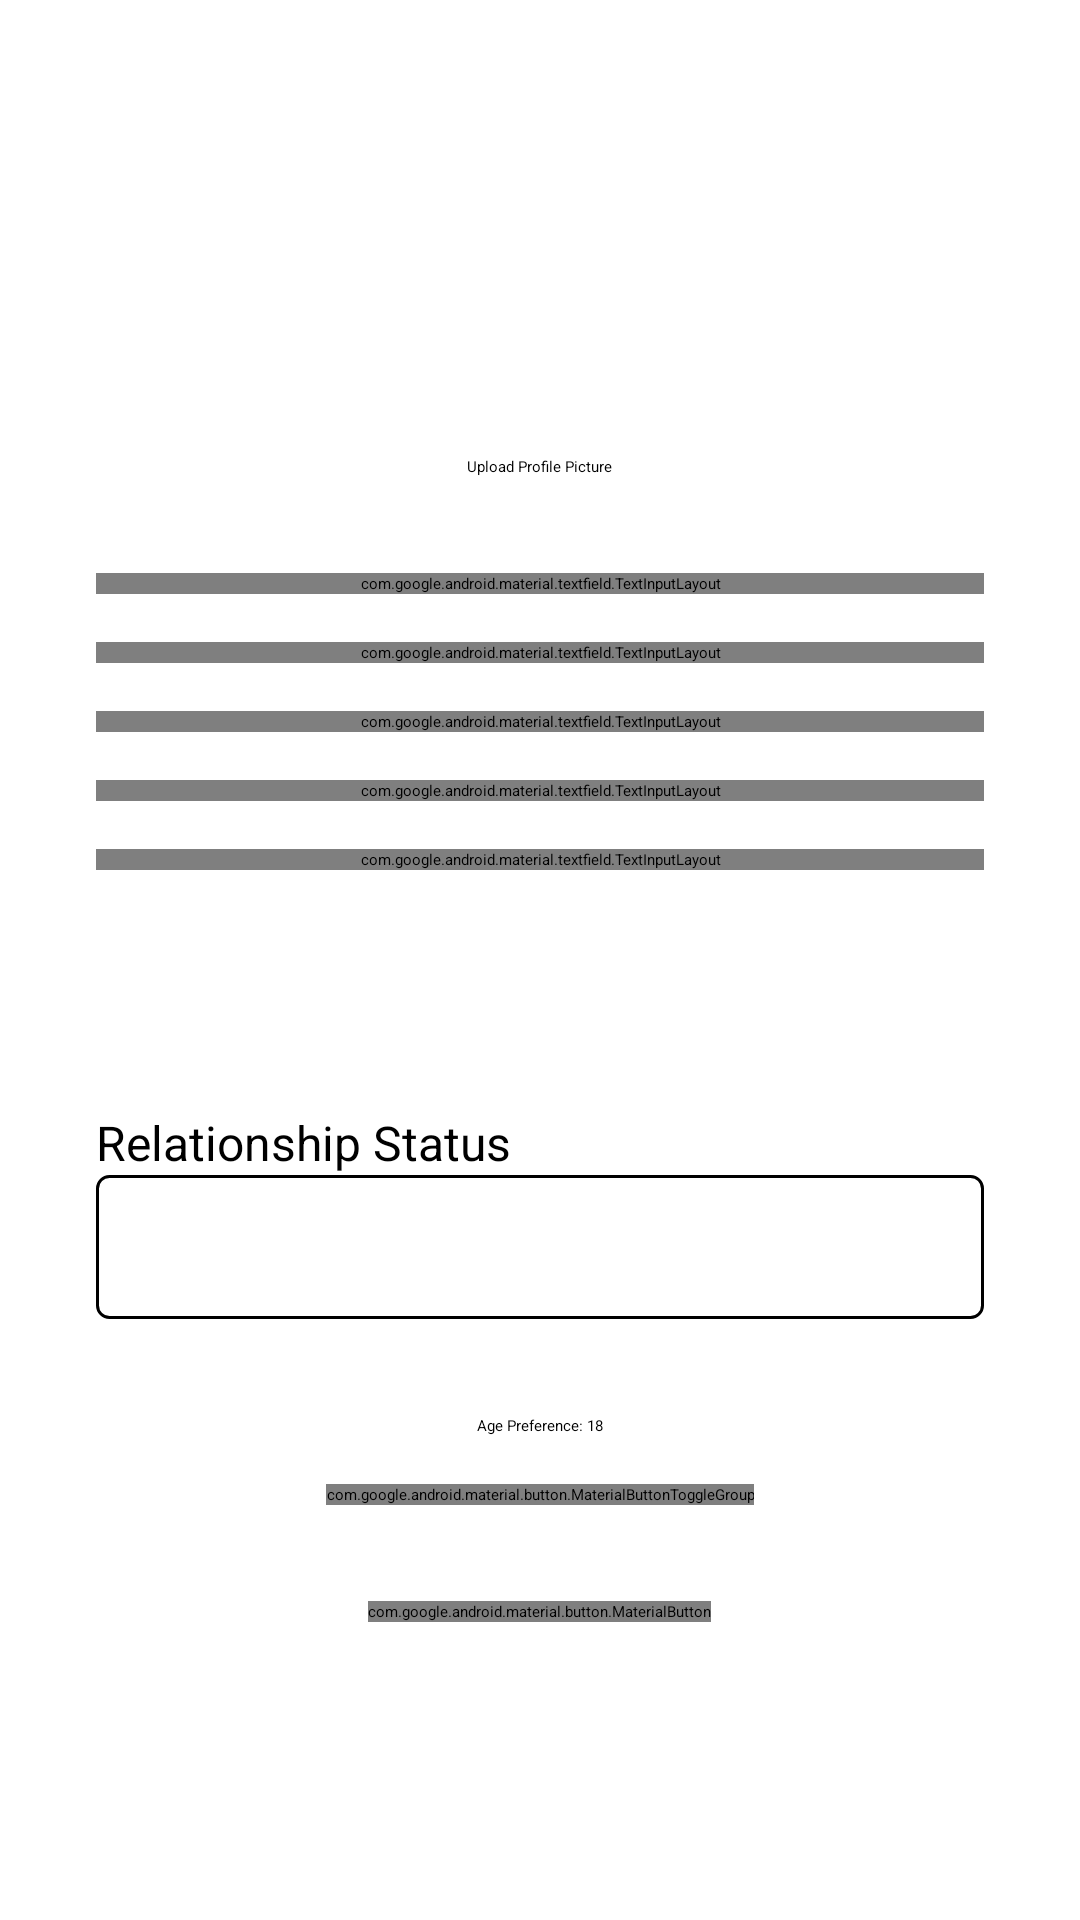

Here is an Android app screen rendered from its layout file. Give the layout XML and the strings, colors and styles it references.
<!-- AndroidManifest.xml: application theme Theme.LoginAndSignUp -->
<!-- res/layout/activity_profile_setup.xml -->
<?xml version="1.0" encoding="utf-8"?>
<ScrollView xmlns:android="http://schemas.android.com/apk/res/android"
    xmlns:app="http://schemas.android.com/apk/res-auto"
    android:layout_width="match_parent"
    android:layout_height="match_parent">

    <LinearLayout
        android:layout_width="match_parent"
        android:layout_height="wrap_content"
        android:orientation="vertical"
        android:gravity="center_horizontal">


        <ImageView
            android:id="@+id/imageViewProfilePicture"
            android:layout_width="120dp"
            android:layout_height="120dp"
            android:layout_gravity="center_horizontal"
            android:layout_marginTop="16dp"
            android:src="@drawable/default_profile_picture" />

        <Button
            android:id="@+id/buttonUploadPicture"
            android:layout_width="wrap_content"
            android:layout_height="wrap_content"
            android:layout_below="@id/imageViewProfilePicture"
            android:layout_centerHorizontal="true"
            android:layout_marginTop="16dp"
            android:text="Upload Profile Picture" />

        <com.google.android.material.textfield.TextInputLayout
            android:id="@+id/textInputLayoutName"
            style="@style/Widget.MaterialComponents.TextInputLayout.OutlinedBox"
            android:layout_width="match_parent"
            android:layout_height="wrap_content"
            android:layout_below="@id/buttonUploadPicture"
            android:layout_marginHorizontal="32dp"
            android:layout_marginTop="32dp"
            android:hint="Name">

            <com.google.android.material.textfield.TextInputEditText
                android:id="@+id/editTextName"
                android:layout_width="match_parent"
                android:layout_height="wrap_content"
                android:inputType="text" />

        </com.google.android.material.textfield.TextInputLayout>

        <com.google.android.material.textfield.TextInputLayout
            android:id="@+id/textInputLayoutAge"
            style="@style/Widget.MaterialComponents.TextInputLayout.OutlinedBox"
            android:layout_width="match_parent"
            android:layout_height="wrap_content"
            android:layout_below="@id/textInputLayoutName"
            android:layout_marginHorizontal="32dp"
            android:layout_marginTop="16dp"
            android:hint="Age">

            <com.google.android.material.textfield.TextInputEditText
                android:id="@+id/editTextAge"
                android:layout_width="match_parent"
                android:layout_height="wrap_content"
                android:inputType="number" />

        </com.google.android.material.textfield.TextInputLayout>

        
        <com.google.android.material.textfield.TextInputLayout
            android:id="@+id/textInputLayoutInterests"
            style="@style/Widget.MaterialComponents.TextInputLayout.OutlinedBox"
            android:layout_width="match_parent"
            android:layout_height="wrap_content"
            android:layout_below="@id/textInputLayoutAge"
            android:layout_marginHorizontal="32dp"
            android:layout_marginTop="16dp"
            android:hint="Interests">

            <com.google.android.material.textfield.TextInputEditText
                android:id="@+id/editTextInterests"
                android:layout_width="match_parent"
                android:layout_height="wrap_content"
                android:inputType="text" />

        </com.google.android.material.textfield.TextInputLayout>

        
        <com.google.android.material.textfield.TextInputLayout
            android:id="@+id/textInputLayoutBio"
            style="@style/Widget.MaterialComponents.TextInputLayout.OutlinedBox"
            android:layout_width="match_parent"
            android:layout_height="wrap_content"
            android:layout_below="@id/textInputLayoutInterests"
            android:layout_marginHorizontal="32dp"
            android:layout_marginTop="16dp"
            android:hint="Bio">

            <com.google.android.material.textfield.TextInputEditText
                android:id="@+id/editTextBio"
                android:layout_width="match_parent"
                android:layout_height="wrap_content"
                android:inputType="textMultiLine" />

        </com.google.android.material.textfield.TextInputLayout>

        
        <com.google.android.material.textfield.TextInputLayout
            android:id="@+id/textInputLayoutHobbies"
            style="@style/Widget.MaterialComponents.TextInputLayout.OutlinedBox"
            android:layout_width="match_parent"
            android:layout_height="wrap_content"
            android:layout_below="@id/textInputLayoutBio"
            android:layout_marginHorizontal="32dp"
            android:layout_marginTop="16dp"
            android:hint="Hobbies">

            <com.google.android.material.textfield.TextInputEditText
                android:id="@+id/editTextHobbies"
                android:layout_width="match_parent"
                android:layout_height="wrap_content"
                android:inputType="text" />

        </com.google.android.material.textfield.TextInputLayout>

        
        <Spinner
            android:id="@+id/spinnerGender"
            android:layout_width="match_parent"
            android:layout_height="wrap_content"
            android:layout_below="@id/textInputLayoutHobbies"
            android:layout_marginHorizontal="32dp"
            android:layout_marginTop="16dp"
            android:minHeight="48dp"
            android:padding="8dp" />

        
        <LinearLayout
            android:layout_width="match_parent"
            android:layout_height="wrap_content"
            android:orientation="vertical"
            android:layout_marginHorizontal="32dp"
            android:layout_marginTop="16dp">

            <TextView
                android:layout_width="wrap_content"
                android:layout_height="wrap_content"
                android:text="Relationship Status"
                android:textSize="16sp"
                android:textColor="@android:color/black"/>

            <Spinner
                android:id="@+id/spinnerRelationshipStatus"
                android:layout_width="match_parent"
                android:layout_height="wrap_content"
                android:background="@drawable/custom_spinner_background"
                android:minHeight="48dp"
                android:paddingHorizontal="16dp"
                android:paddingVertical="8dp" />

        </LinearLayout>

        
        <SeekBar
            android:id="@+id/seekBarAgePreference"
            android:layout_width="match_parent"
            android:layout_height="wrap_content"
            android:layout_below="@id/spinnerRelationshipStatus"
            android:layout_marginHorizontal="32dp"
            android:layout_marginTop="16dp"
            android:max="100"
            android:progress="18" />

        <TextView
            android:id="@+id/textViewAgePreference"
            android:layout_width="wrap_content"
            android:layout_height="wrap_content"
            android:layout_below="@id/seekBarAgePreference"
            android:layout_centerHorizontal="true"
            android:layout_marginTop="16dp"
            android:text="Age Preference: 18"
            android:textColor="@android:color/black" />

        
        <com.google.android.material.button.MaterialButtonToggleGroup
            android:id="@+id/toggleButtonGroupPreferredGender"
            android:layout_width="wrap_content"
            android:layout_height="wrap_content"
            android:layout_below="@id/textViewAgePreference"
            android:layout_centerHorizontal="true"
            android:layout_marginTop="16dp"
            app:singleSelection="true">

            <com.google.android.material.button.MaterialButton
                android:id="@+id/buttonFemale"
                style="@style/Widget.MaterialComponents.Button"
                android:layout_width="wrap_content"
                android:layout_height="wrap_content"
                android:text="Female" />

            <com.google.android.material.button.MaterialButton
                android:id="@+id/buttonMale"
                style="@style/Widget.MaterialComponents.Button"
                android:layout_width="wrap_content"
                android:layout_height="wrap_content"
                android:text="Male" />

        </com.google.android.material.button.MaterialButtonToggleGroup>


        
        <com.google.android.material.button.MaterialButton
            android:id="@+id/buttonSaveProfile"
            android:layout_width="wrap_content"
            android:layout_height="wrap_content"
            android:layout_below="@id/toggleButtonGroupPreferredGender"
            android:layout_centerHorizontal="true"
            android:layout_marginTop="32dp"
            android:text="Save Profile" />

    </LinearLayout>
</ScrollView>
<!-- resources referenced by this layout -->
<resources>
  <!-- drawable custom_spinner_background (drawable) -->
  <?xml version="1.0" encoding="utf-8"?>
  <shape xmlns:android="http://schemas.android.com/apk/res/android"
      android:shape="rectangle">
      <solid android:color="@android:color/transparent" />
      <corners android:radius="4dp" />
      <stroke
          android:width="1dp"
          android:color="@color/purple_500
  " />
  </shape>
  <color name="purple_500">#FF6200EE</color>
</resources>
